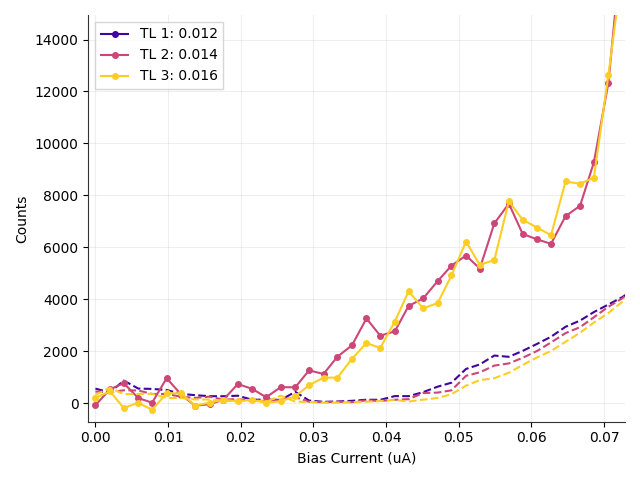

The file beside this chart, header and first rows:
# metadata, value
mode, qcl
fudge_factor, 1
on_start, 0.1
on_stop, 0.29
off_start, 0.6
off_stop, 30
Bias_Current, Counts_TL1(0.012), Counts_TL2(0.014), Counts_TL3(0.016), DCounts_TL1(0.012), DCounts_TL2(0.014), DCounts_TL3(0.016), ClicksOn_TL1(0.012), ClicksOn_TL2(0.014), ClicksOn_TL3(0.016), ClicksOff_TL1(0.012), ClicksOff_TL2(0.014), ClicksOff_TL3(0.016)
0.0, 35915, -76.82, 202.8, 559.2, 445.2, 323.5, 693, 7, 10, 1644, 1309, 951
0.002, 35115, 533.8, 456, 411.2, 413.6, 596.6, 675, 18, 20, 1209, 1216, 1754
0.0039, 35658, 766.6, -187.7, 868.7, 496.6, 345.6, 694, 24, 3, 2554, 1460, 1016
0.0059, 40965, 196.8, 14, 561.2, 487.4, 354.4, 789, 13, 7, 1650, 1433, 1042
0.0078, 36978, 15.36, -254.3, 548, 353.1, 359.5, 713, 7, 2, 1611, 1038, 1057
0.0098, 37336, 960.3, 377.6, 506.5, 355.4, 201.4, 719, 25, 11, 1489, 1045, 592
0.0118, 40064, 331.7, 383, 356.8, 247.3, 195.9, 768, 11, 11, 1049, 727, 576
0.0137, 41271, -97.12, -90.57, 307.5, 202.4, 143.2, 790, 2, 1, 904, 595, 421
0.0157, 40468, -40.83, 17.76, 268.4, 251.4, 140.1, 774, 4, 3, 789, 739, 412
0.0176, 44102, 129.5, 132.3, 266, 133.7, 78.23, 843, 5, 4, 782, 393, 230
0.0196, 46451, 737.3, 66.06, 286.1, 157.5, 91.84, 888, 17, 3, 841, 463, 270
0.0216, 42135, 546.2, 127.4, 128.6, 85.37, 135.7, 803, 12, 5, 378, 251, 399
0.0235, 42859, 227, 3.652, 141.5, 88.78, 48.98, 817, 6, 1, 416, 261, 144
0.0255, 43244, 616.8, 78.63, 124.1, 120.1, 289.8, 824, 14, 7, 365, 353, 852
0.0275, 49723, 610.1, 257.6, 435, 232, 58.16, 953, 16, 6, 1279, 682, 171
0.0294, 50373, 1262, 693.3, 100.3, 53.4, 43.54, 959, 25, 14, 295, 157, 128
0.0314, 42265, 1124, 983.3, 50.68, 34.35, 16.67, 804, 22, 19, 149, 101, 49
0.0333, 42619, 1789, 979.9, 64.97, 53.4, 20.07, 811, 35, 19, 191, 157, 59
0.0353, 40437, 2224, 1705, 89.8, 38.78, 32.31, 770, 43, 33, 264, 114, 95
0.0373, 41605, 3260, 2313, 131.6, 108.2, 55.44, 793, 64, 45, 387, 318, 163
0.0392, 44767, 2599, 2128, 128.2, 85.37, 82.99, 853, 51, 42, 377, 251, 244
0.0412, 46255, 2762, 3140, 271.8, 132.7, 123.1, 884, 55, 62, 799, 390, 362
0.0431, 55099, 3742, 4307, 269, 152.7, 61.9, 1052, 74, 83, 791, 449, 182
0.0451, 44103, 4032, 3654, 423.5, 389.1, 135, 846, 84, 72, 1245, 1144, 397
0.0471, 40524, 4698, 3853, 634.4, 406.8, 199.3, 782, 97, 77, 1865, 1196, 586
0.049, 45528, 5296, 4917, 787.4, 493.5, 346.3, 880, 110, 100, 2315, 1451, 1018
0.051, 40263, 5684, 6224, 1316, 1052, 671.1, 790, 128, 131, 3870, 3094, 1973
0.0529, 43192, 5181, 5323, 1492, 1187, 887.8, 849, 121, 118, 4386, 3490, 2610
0.0549, 44536, 6923, 5512, 1833, 1446, 961.2, 881, 159, 123, 5388, 4251, 2826
0.0569, 40742, 7681, 7776, 1784, 1530, 1171, 808, 175, 170, 5245, 4498, 3443
0.0588, 42251, 6515, 7056, 2012, 1748, 1470, 841, 157, 162, 5916, 5140, 4323
0.0608, 45084, 6305, 6761, 2284, 2011, 1766, 900, 158, 162, 6716, 5912, 5191
0.0627, 44233, 6135, 6464, 2556, 2339, 2010, 889, 161, 161, 7516, 6877, 5909
0.0647, 42323, 7198, 8534, 2940, 2696, 2361, 860, 188, 207, 8645, 7927, 6940
0.0667, 38188, 7600, 8447, 3180, 2926, 2711, 786, 200, 212, 9350, 8603, 7971
0.0686, 43546, 9272, 8685, 3507, 3307, 3104, 894, 239, 224, 10310, 9722, 9126
0.0706, 45096, 12340, 12635, 3798, 3712, 3471, 929, 305, 306, 11167, 10914, 10204
0.0725, 51024, 17861, 16731, 4081, 4034, 3901, 1047, 416, 392, 11998, 11860, 11469
0.0745, 61343, 25000, 26767, 4447, 4579, 4443, 1250, 562, 593, 13073, 13462, 13063
